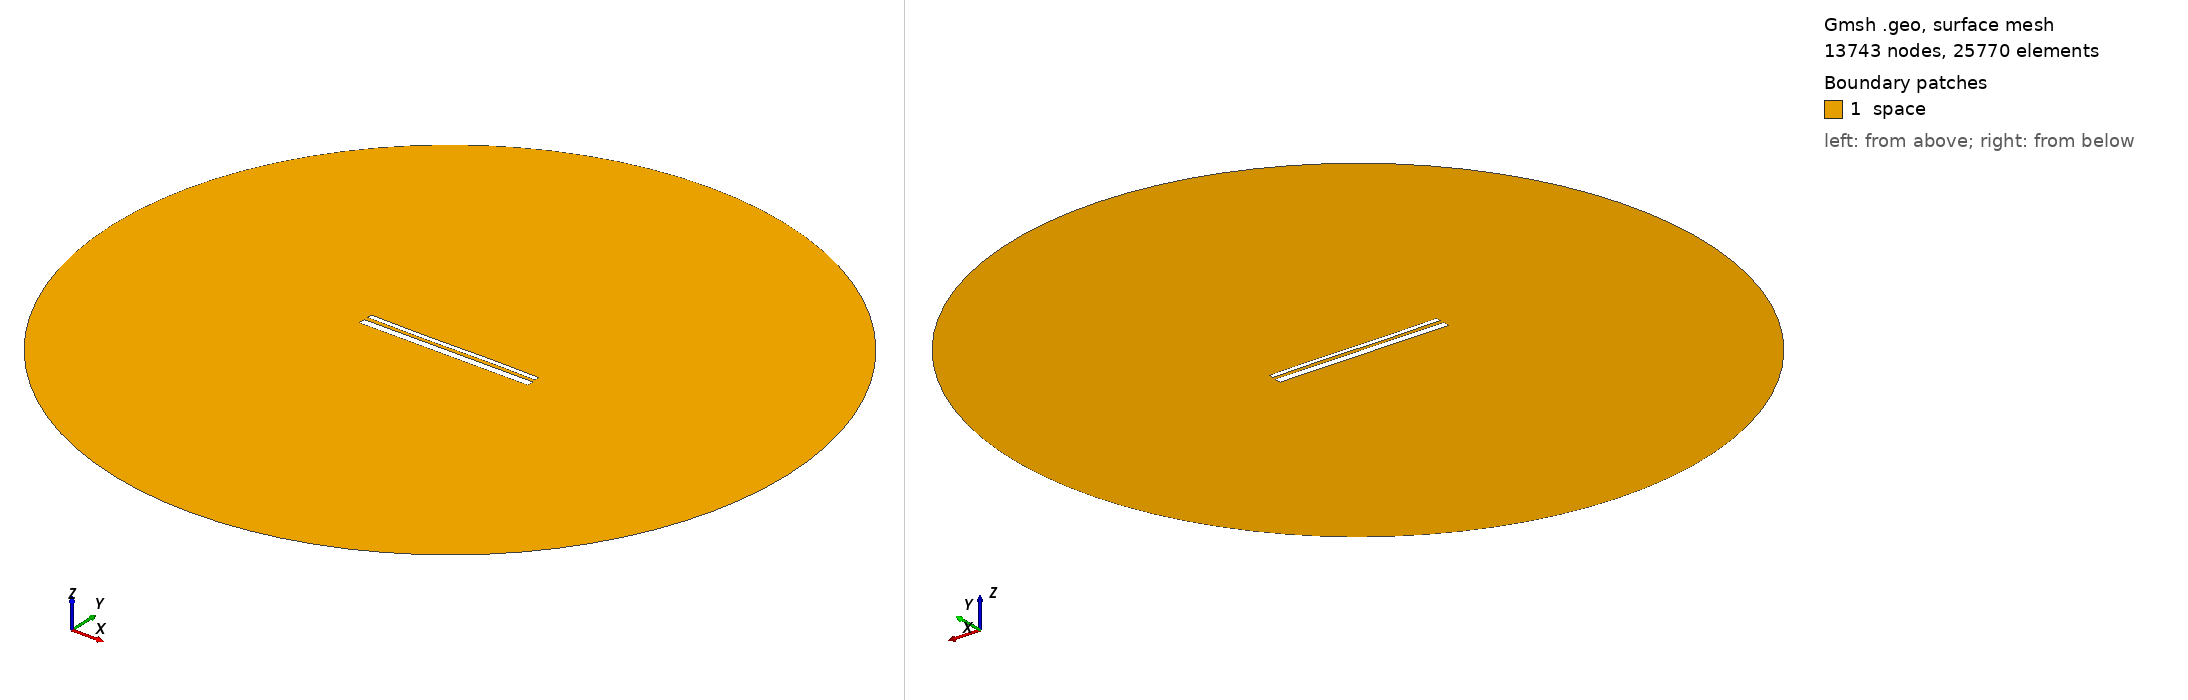

Gmsh geometry script, surface-meshed: 13743 nodes, 25770 surface elements. Boundary patches (legend numbers): 1 space. Left view from above one corner, right view from below the opposite corner. Legend entries are the model's physical surfaces. The drawing asked Gmsh for element sizes between 1% and 20% of the model's largest extent; the script's own settings can give other sizes.

=== 13778.geo (drawn) ===
//---------------------------------------
// Geometry kernel
//---------------------------------------

SetFactory("OpenCASCADE");



//---------------------------------------
// Parameters of the geometry
//---------------------------------------

// Overetch of the upper plate
overetch = 0.5;

// Distance between the plates
distance = 2.0;

// Discretization over the x axis (for the deformation)
nx = 50; 

// Length of the plate
L = 100 - overetch; 

// Number of modes
n = 4; 

// 1st mode coefficient
coeff(1) = -0.15;
beta(1) = 0.596864 * 3.1415926535 / L;

// 2nd mode coefficient
coeff(2) = -0.075;
beta(2) = 1.49418 * 3.1415926535 / L;

// 3rd mode coefficient
coeff(3) = -0.15;
beta(3) = 2.50025 * 3.1415926535 / L;

// 4th mode coefficient
coeff(4) = 0.0;
beta(4) = 3.49999 * 3.1415926535 / L;



//---------------------------------------
// Upper plate (deformed rectangle)
//---------------------------------------

// Coordiantes of the upper plate
xmin = -50;
xmax = 50 - overetch;

// Height of the upper plate
yheight = 4 - 2 * overetch;

// Indexes of the points
UpperID[] = {};
LowerID[] = {};
LeftID[] = {};
RightID[] = {};

// Point index
p = 1;

// Horizontal edges
For i In {1:nx}
    x = xmin + (i-1)*(xmax - xmin)/(nx-1);

    y_bottom = distance / 2 + overetch;
    For j In {1:n}
        C = (Cosh(beta(j)*L) + Cos(beta(j)*L)) / (Sinh(beta(j)*L) + Sin(beta(j)*L));
        y_bottom  = y_bottom + coeff(j) * (Cosh(beta(j)*(x+50)) - Cos(beta(j)*(x+50)) - C * (Sinh(beta(j)*(x+50)) - Sin(beta(j)*(x+50))));
    EndFor

    y_top = y_bottom + yheight;

    Point(p) = {x, y_top, 0, 1.0};
    UpperID[i] = p;
    p = p + 1;

    Point(p) = {x, y_bottom, 0, 1.0};
    LowerID[i] = p;
    p = p + 1;
EndFor

// Create point lists
UpperPts[] = {}; LowerPts[] = {};
For i In {1:nx}
  UpperPts[] += {UpperID[i]};
  LowerPts[] += {LowerID[i]};
EndFor

// Build splines
Spline(1) = {UpperPts[]};
Spline(2) = {LowerPts[]};
Line(3) = {LowerPts[nx-1], UpperPts[nx-1]};
Line(4) = {LowerPts[0], UpperPts[0]};

// Build the plane surface
Curve Loop(1) = {2, 3, -1, -4};
Plane Surface(1) = {1};



//---------------------------------------
// Lower plate (rectangle)
//---------------------------------------

// Vertices
Point(1001) = {-50, -1, 0, 1.0};
Point(1002) = { 50, -1, 0, 1.0};
Point(1003) = { 50,  -5, 0, 1.0};
Point(1004) = {-50,  -5, 0, 1.0};

// Edges
Line(5) = {1001, 1002};
Line(6) = {1002, 1003};
Line(7) = {1003, 1004};
Line(8) = {1004, 1001};

// Plane surface
Line Loop(2) = {5, 6, 7, 8};
Plane Surface(2) = {2}; 



//---------------------------------------
// Outer (fictious) boundary
//---------------------------------------

// Points
Point(1005) = {0, 0, 0};       // Center
Point(1006) = {200, 0, 0};     // Start point
Point(1007) = {0, 200, 0};     // 90 degrees
Point(1008) = {-200, 0, 0};    // 180 degrees
Point(1009) = {0, -200, 0};    // 270 degrees

// Circle arcs (each needs start, center, end)
Circle(9) = {1006, 1005, 1007};
Circle(10) = {1007, 1005, 1008};
Circle(11) = {1008, 1005, 1009};
Circle(12) = {1009, 1005, 1006};

// Plane surface for the entire domain
Curve Loop(3) = {9, 10, 11, 12};
Surface(3) = {3};

// Subtract the plates from the whole domain to obtain the actual domain where we want to solve the equations
BooleanDifference{ Surface{3}; Delete; }{ Surface{1}; Surface{2}; Delete; }




//---------------------------------------
// Transfinite Lines/Curves
//---------------------------------------

// Set the number of points on the boundaries
r = 7;

// Plates
Transfinite Curve {1, 2} = 50*r Using Progression 1;
Transfinite Curve {3, 4} = 2*r Using Progression 1;
Transfinite Line {5, 7} = 50*r Using Progression 1;
Transfinite Line {6, 8} = 2*r Using Progression 1;

// Outer boundary
Transfinite Line {9, 10, 11, 12} = 20 Using Progression 1;



//---------------------------------------
// Physical groups
//---------------------------------------                

// Physical curves (boundaries)
Physical Line("force_segment", 10) = {2};
Physical Line("upper_plate", 11) = {1, 3, 4};
Physical Line("lower_plate", 12) = {5, 6, 7, 8};
Physical Line("boundary", 20) = {9, 10, 11, 12};

// Physical Surfaces
Physical Surface("space", 30) = {3};



//---------------------------------------
// 6. Generate the Mesh
//---------------------------------------

// 2D mesh generation
Mesh 2;
